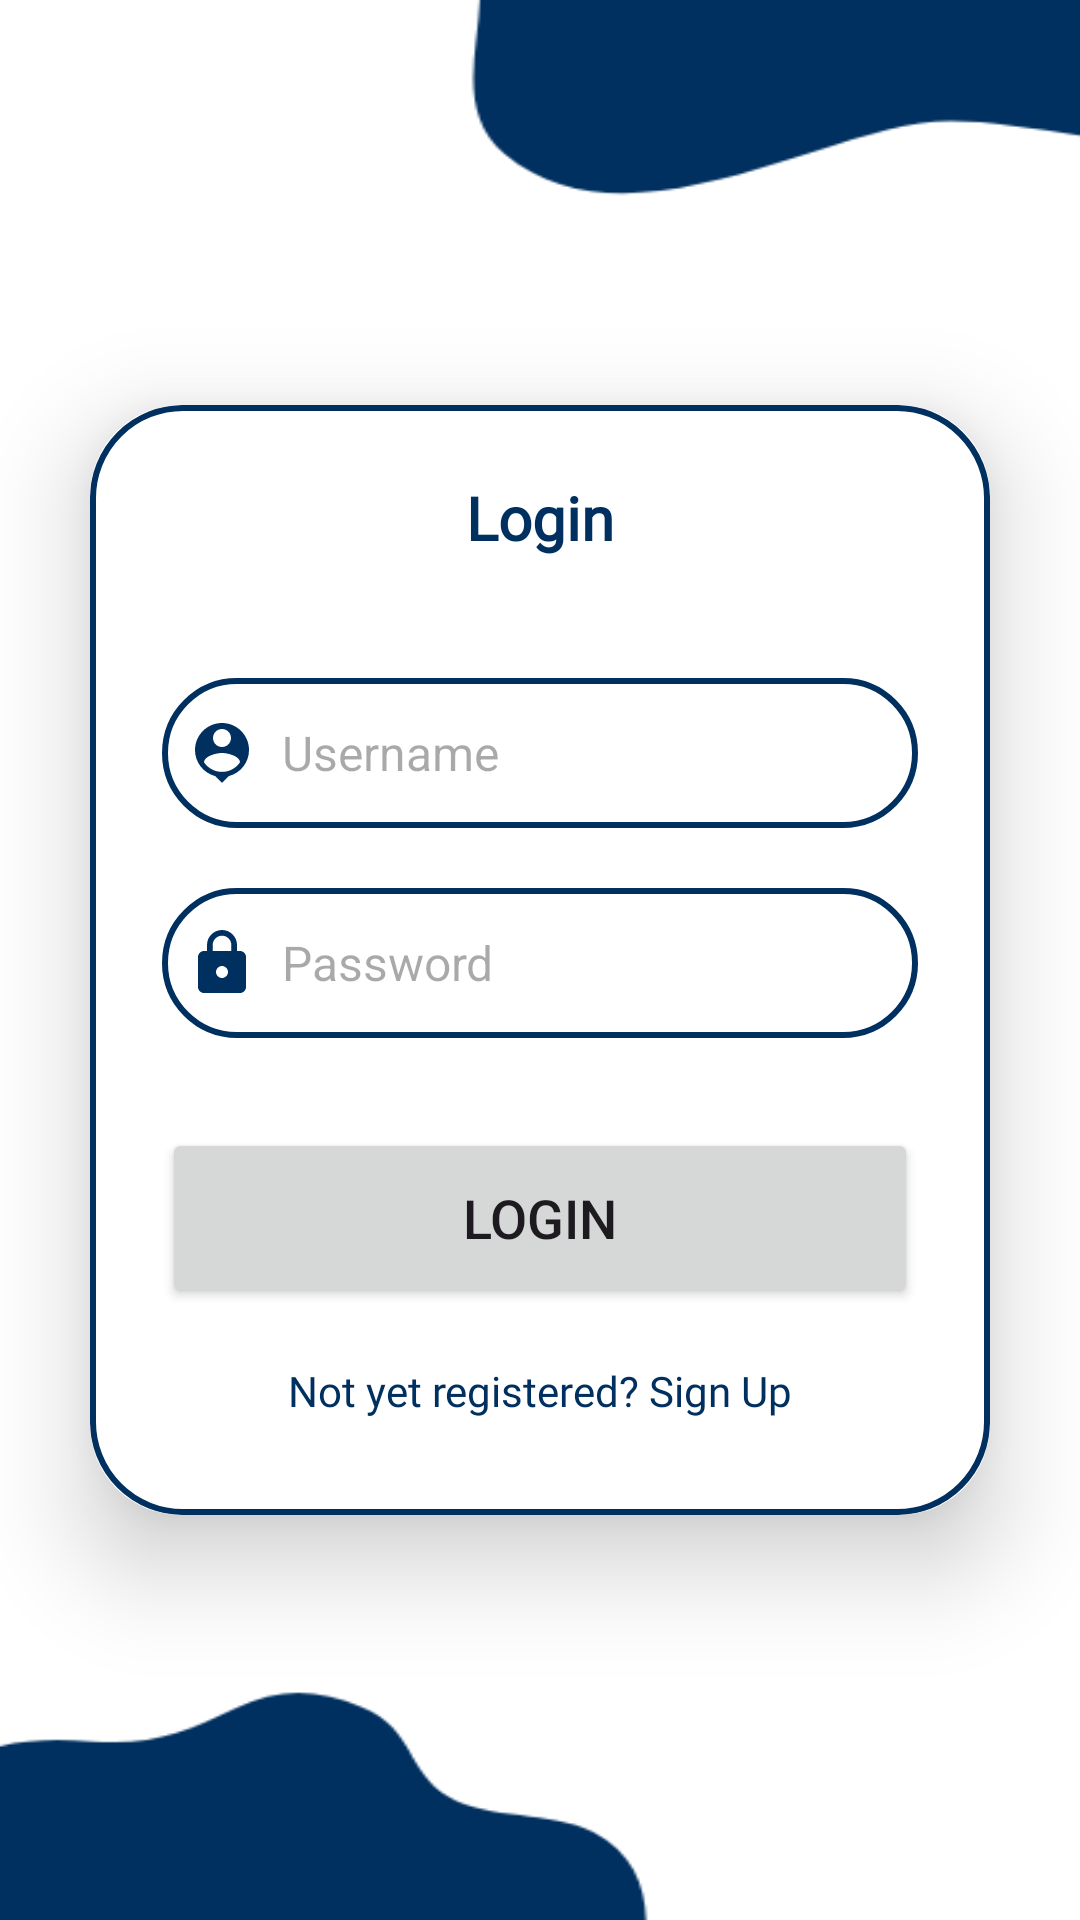

Produce the Android XML layout that renders to this screen, including the resource entries it uses.
<!-- AndroidManifest.xml: application theme Theme.Wilsonpreschool -->
<!-- res/layout/activity_login.xml -->
<?xml version="1.0" encoding="utf-8"?>
<LinearLayout
    xmlns:android="http://schemas.android.com/apk/res/android"
    xmlns:app="http://schemas.android.com/apk/res-auto"
    xmlns:tools="http://schemas.android.com/tools"
    android:layout_width="match_parent"
    android:layout_height="match_parent"
    android:orientation="vertical"
    android:gravity="center"
    android:background="@drawable/bgsglg"
    tools:context=".LoginActivity">

    <androidx.cardview.widget.CardView
        android:layout_width="match_parent"
        android:layout_height="wrap_content"
        android:layout_margin="30dp"
        app:cardCornerRadius="30dp"
        app:cardElevation="20dp">

        <LinearLayout
            android:layout_width="match_parent"
            android:layout_height="wrap_content"
            android:orientation="vertical"
            android:layout_gravity="center_horizontal"
            android:padding="24dp"
            android:background="@drawable/lavender_border">

            <TextView
                android:layout_width="match_parent"
                android:layout_height="wrap_content"
                android:text="Login"
                android:fontFamily="@font/poppinregular"
                android:textSize="20sp"
                android:textAlignment="center"
                android:textStyle="bold"
                android:textColor="@color/blue4"/>

            <EditText
                android:layout_width="match_parent"
                android:layout_height="50dp"
                android:id="@+id/login_username"
                android:background="@drawable/lavender_border"
                android:layout_marginTop="40dp"
                android:padding="8dp"
                android:hint="Username"
                android:drawableLeft="@drawable/baseline_person_pin_24"
                android:drawablePadding="8dp"
                android:textSize="16sp"
                android:textColor="@color/black"/>

            <EditText
                android:layout_width="match_parent"
                android:layout_height="50dp"
                android:id="@+id/login_password"
                android:background="@drawable/lavender_border"
                android:layout_marginTop="20dp"
                android:padding="8dp"
                android:hint="Password"
                android:inputType="textPassword"
                android:drawableLeft="@drawable/baseline_lock_24"
                android:drawablePadding="8dp"
                android:textSize="16sp"
                android:textColor="@color/black"/>

            <Button
                android:layout_width="match_parent"
                android:layout_height="60dp"
                android:text="Login"
                android:id="@+id/login_button"
                android:textSize="18sp"
                android:layout_marginTop="30dp"
                app:cornerRadius="20dp"/>

            <TextView
                android:layout_width="wrap_content"
                android:layout_height="wrap_content"
                android:id="@+id/signupRedirectText"
                android:fontFamily="@font/poppinregular"
                android:text="Not yet registered? Sign Up"
                android:layout_gravity="center"
                android:padding="8dp"
                android:layout_marginTop="10dp"
                android:textSize="14dp"
                android:textColor="@color/blue4"/>

        </LinearLayout>


    </androidx.cardview.widget.CardView>

</LinearLayout>
<!-- resources referenced by this layout -->
<resources>
  <color name="black">#FF000000</color>
  <color name="blue4">#003060</color>
  <!-- drawable baseline_lock_24 (drawable) -->
  <vector android:height="24dp" android:tint="#003060"
      android:viewportHeight="24" android:viewportWidth="24"
      android:width="24dp" xmlns:android="http://schemas.android.com/apk/res/android">
      <path android:fillColor="@android:color/white" android:pathData="M18,8h-1L17,6c0,-2.76 -2.24,-5 -5,-5S7,3.24 7,6v2L6,8c-1.1,0 -2,0.9 -2,2v10c0,1.1 0.9,2 2,2h12c1.1,0 2,-0.9 2,-2L20,10c0,-1.1 -0.9,-2 -2,-2zM12,17c-1.1,0 -2,-0.9 -2,-2s0.9,-2 2,-2 2,0.9 2,2 -0.9,2 -2,2zM15.1,8L8.9,8L8.9,6c0,-1.71 1.39,-3.1 3.1,-3.1 1.71,0 3.1,1.39 3.1,3.1v2z"/>
  </vector>
  <!-- drawable baseline_person_pin_24 (drawable) -->
  <vector android:height="24dp" android:tint="#003060"
      android:viewportHeight="24" android:viewportWidth="24"
      android:width="24dp" xmlns:android="http://schemas.android.com/apk/res/android">
      <path android:fillColor="@android:color/white" android:pathData="M12,2c-4.97,0 -9,4.03 -9,9 0,4.17 2.84,7.67 6.69,8.69L12,22l2.31,-2.31C18.16,18.67 21,15.17 21,11c0,-4.97 -4.03,-9 -9,-9zM12,4c1.66,0 3,1.34 3,3s-1.34,3 -3,3 -3,-1.34 -3,-3 1.34,-3 3,-3zM12,18.3c-2.5,0 -4.71,-1.28 -6,-3.22 0.03,-1.99 4,-3.08 6,-3.08 1.99,0 5.97,1.09 6,3.08 -1.29,1.94 -3.5,3.22 -6,3.22z"/>
  </vector>
  <!-- drawable bgsglg: png bitmap (drawable, 8681 bytes) -->
  <!-- drawable lavender_border (drawable) -->
  <?xml version="1.0" encoding="utf-8"?>
  <shape xmlns:android="http://schemas.android.com/apk/res/android"
      android:shape="rectangle">
  
      <stroke
          android:width="2dp"
          android:color="@color/blue4"/>
  
      <corners
          android:radius="30dp"/>
  
  
  </shape>
  <style name="Theme.Wilsonpreschool" parent="Base.Theme.Wilsonpreschool" />
  <style name="Base.Theme.Wilsonpreschool" parent="Theme.Material3.DayNight.NoActionBar">
          
          <item name="colorPrimary">@color/blue4</item>
          <item name="colorPrimaryVariant">@color/blue4</item>
          <item name="colorOnPrimary">@color/white</item>
          
          <item name="colorSecondary">@color/teal_200</item>
          <item name="colorSecondaryVariant">@color/teal_700</item>
          <item name="colorOnSecondary">@color/black</item>
          
          <item name="android:statusBarColor">?attr/colorPrimaryVariant</item>
      </style>
  <color name="white">#FFFFFFFF</color>
  <color name="teal_200">#FF03DAC5</color>
  <color name="teal_700">#FF018786</color>
</resources>
